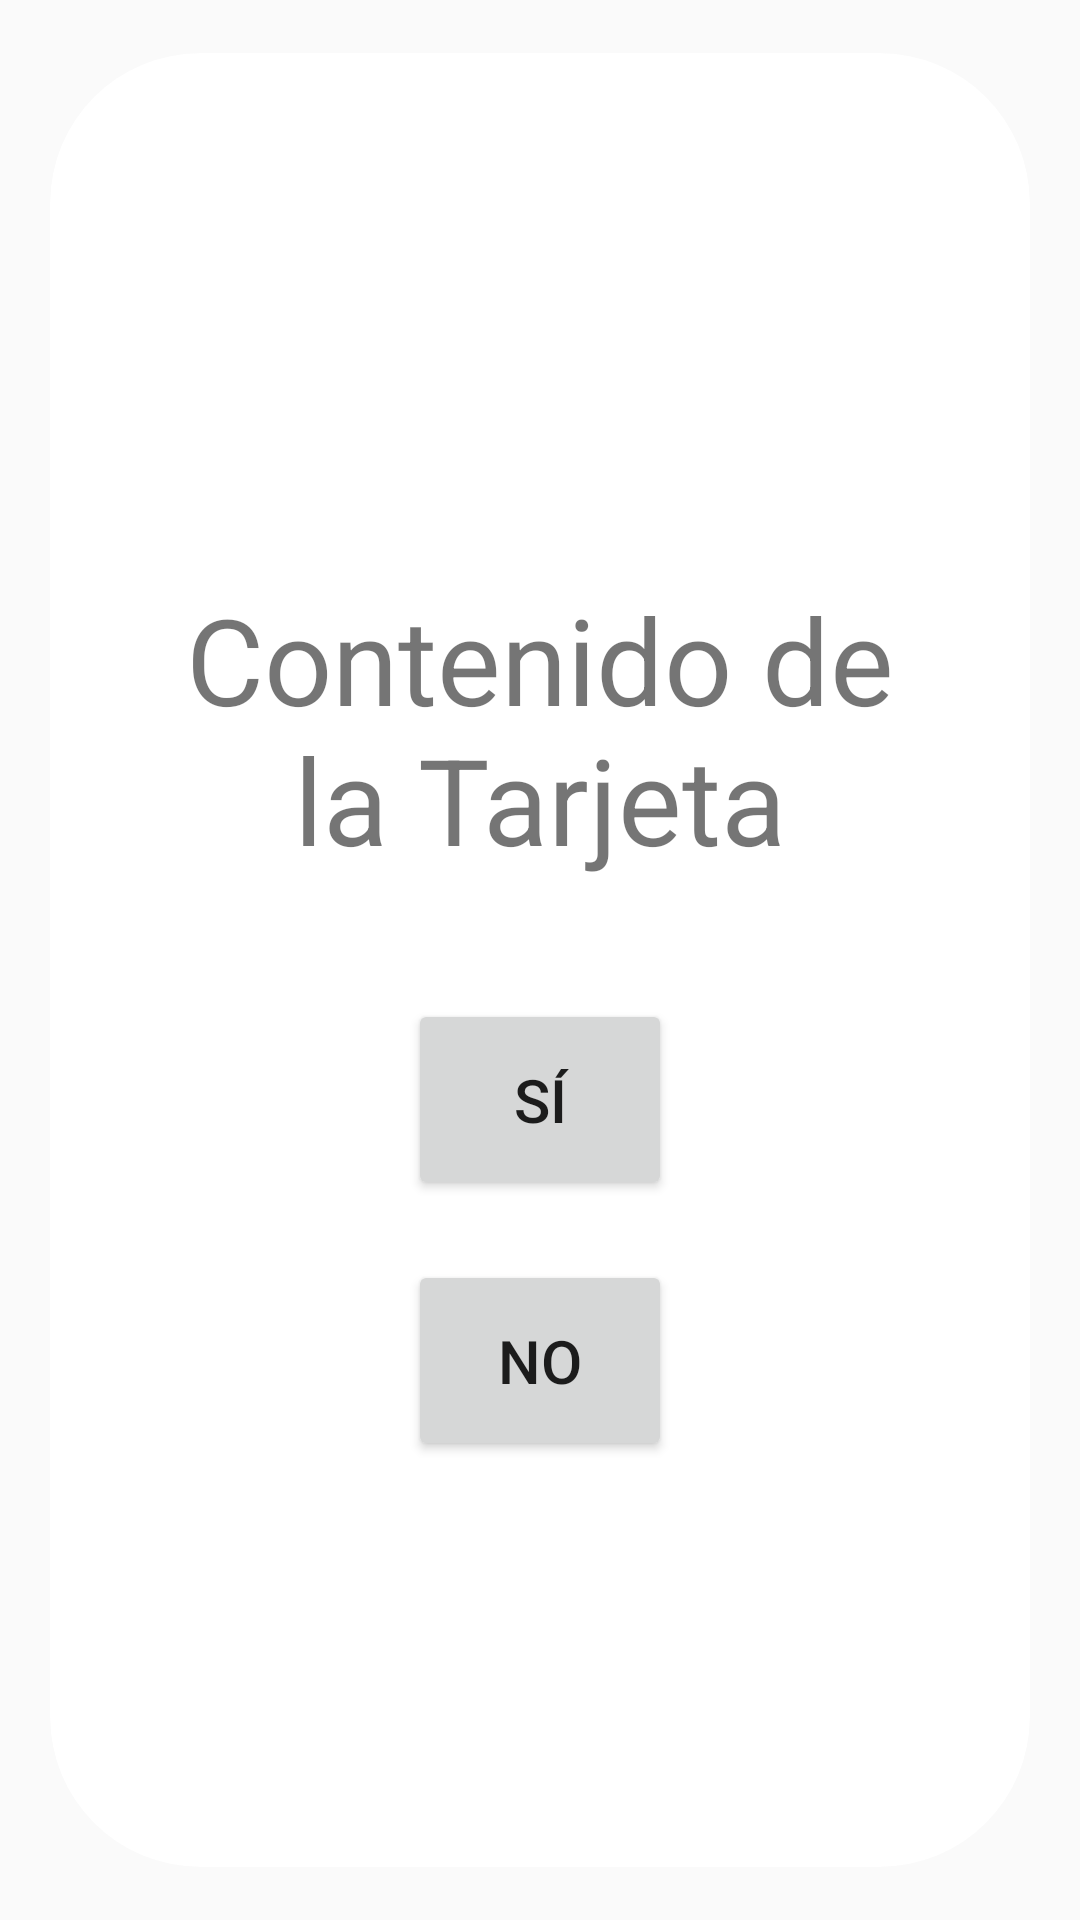

The Android layout XML behind this screen, and the referenced resources:
<!-- AndroidManifest.xml: application theme AppTheme -->
<!-- res/layout/compra_card_view_item.xml -->
<?xml version="1.0" encoding="utf-8"?>

<androidx.cardview.widget.CardView xmlns:android="http://schemas.android.com/apk/res/android"
    xmlns:app="http://schemas.android.com/apk/res-auto"
    android:layout_width="400dp"
    android:layout_height="400dp"
    app:cardCornerRadius="@dimen/card_radius"
    app:cardElevation="@dimen/card_elevation"
    app:cardUseCompatPadding="true">

    <LinearLayout
        android:layout_width="match_parent"
        android:layout_height="match_parent"
        android:orientation="vertical"
        android:padding="16dp"
        android:gravity="center">

        <TextView
            android:id="@+id/textViewInstruCardContent"
            android:layout_width="wrap_content"
            android:layout_height="wrap_content"
            android:textSize="40dp"
            android:text="Contenido de la Tarjeta"
            android:layout_marginTop="20dp"
            android:padding="20dp"
            android:gravity="center"/>

        <Button
            android:id="@+id/buttonSiCompra"
            android:layout_width="wrap_content"
            android:layout_height="wrap_content"
            android:padding="20dp"
            android:text="Sí"
            android:textSize="20dp"
            android:layout_marginTop = "20dp"/>

        <Button
            android:id="@+id/buttonNoCompra"
            android:layout_width="wrap_content"
            android:layout_height="wrap_content"
            android:padding="20dp"
            android:text="No"
            android:textSize="20dp"
            android:layout_marginTop = "20dp"/>

    </LinearLayout>

</androidx.cardview.widget.CardView>
<!-- resources referenced by this layout -->
<resources>
  <dimen name="card_elevation">0dp</dimen>
  <dimen name="card_radius">50dp</dimen>
  <style name="AppTheme" parent="Theme.AppCompat.Light.NoActionBar">
          
      </style>
</resources>
